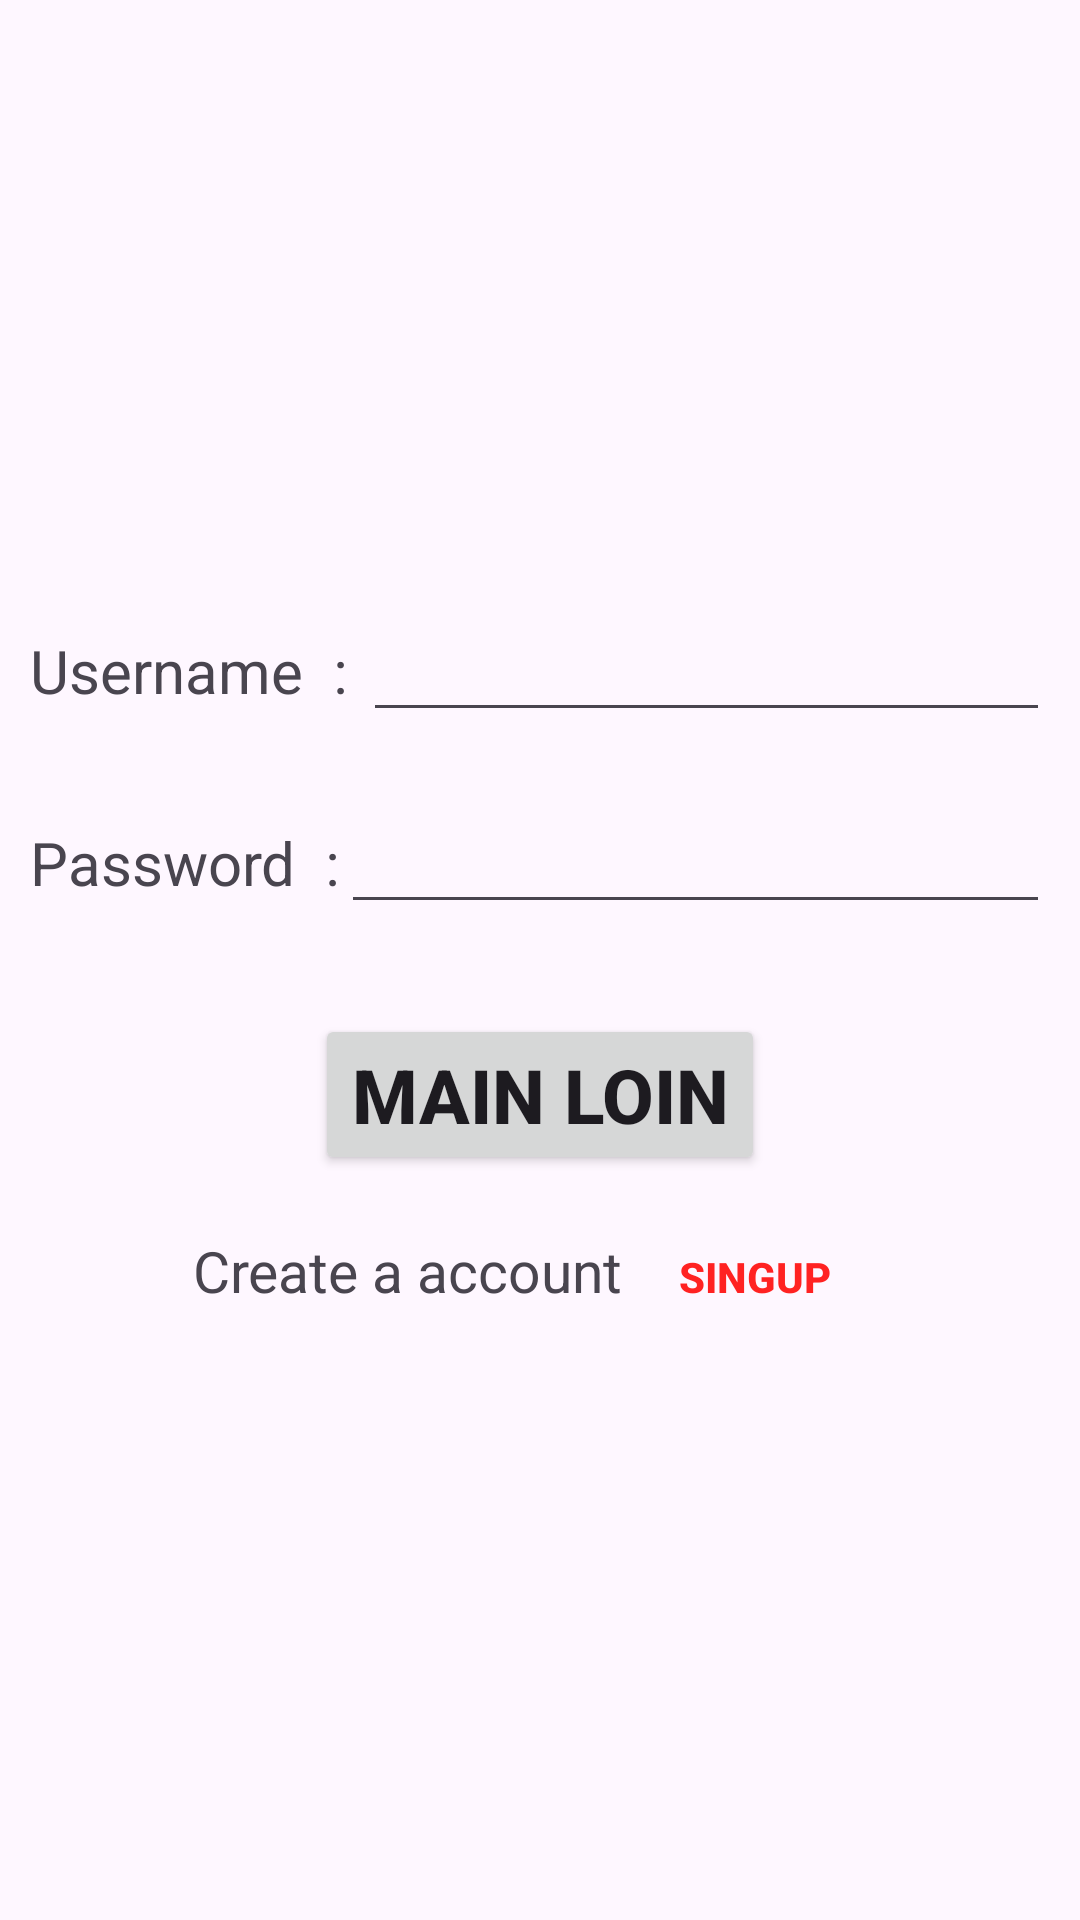

This screen was rendered from an Android layout file. Write that file and the resources it references.
<!-- AndroidManifest.xml: application theme Theme.LoginAuthenticator -->
<!-- res/layout/activity_main.xml -->
<?xml version="1.0" encoding="utf-8"?>
<LinearLayout xmlns:android="http://schemas.android.com/apk/res/android"
    xmlns:app="http://schemas.android.com/apk/res-auto"
    xmlns:tools="http://schemas.android.com/tools"
    android:layout_width="match_parent"
    android:layout_height="match_parent"
    android:orientation="vertical"
    android:gravity="center"
    tools:context=".MainActivity">

    <LinearLayout
        android:layout_margin="10dp"
        android:layout_width="match_parent"
        android:layout_height="wrap_content">

        <TextView
            android:layout_width="wrap_content"
            android:layout_height="wrap_content"
            android:textSize="20sp"
            android:text="Username  : "/>

        <EditText
            android:id="@+id/mainLoginInUsernameEditTextId"
            android:layout_width="match_parent"
            android:layout_height="wrap_content"
            android:textSize="20sp"
            android:textStyle="bold"/>
    </LinearLayout>

    <LinearLayout
        android:layout_margin="10dp"
        android:layout_width="match_parent"
        android:layout_height="wrap_content">
        <TextView
            android:layout_width="wrap_content"
            android:layout_height="wrap_content"
            android:textSize="20sp"
            android:text="Password  :"/>

        <EditText
            android:id="@+id/mainLogInPasswordEditTextId"
            android:layout_width="match_parent"
            android:layout_height="wrap_content"
            android:textSize="20sp"
            android:inputType="numberPassword"
            android:textStyle="bold"/>
    </LinearLayout>


    <Button
        android:id="@+id/mainLoginButtonId"
        android:textStyle="bold"
        android:textSize="25sp"
        android:text="Main Loin"
        android:layout_marginTop="20dp"
        android:layout_width="wrap_content"
        android:layout_height="wrap_content"
        />

    <LinearLayout
        android:layout_width="wrap_content"
        android:layout_height="wrap_content"
        android:layout_marginTop="10dp">

        <TextView
            android:layout_width="wrap_content"
            android:layout_height="wrap_content"
            android:textSize="19sp"
            android:text="Create a account"/>

        <Button
            android:id="@+id/mainSingUpButtonId"
            android:textStyle="bold"
            android:text="singUp"
            android:layout_width="wrap_content"
            android:layout_height="wrap_content"
            android:padding="10dp"
            android:textColor="#ff22"
            android:background="@android:color/transparent"/>

    </LinearLayout>
    <ProgressBar
        android:visibility="gone"
        android:id="@+id/mainProgressId"
        android:layout_width="wrap_content"
        android:layout_height="wrap_content"/>

</LinearLayout>
<!-- resources referenced by this layout -->
<resources>
  <style name="Theme.LoginAuthenticator" parent="Base.Theme.LoginAuthenticator" />
  <style name="Base.Theme.LoginAuthenticator" parent="Theme.Material3.DayNight.NoActionBar">
  
          
          
      </style>
</resources>
